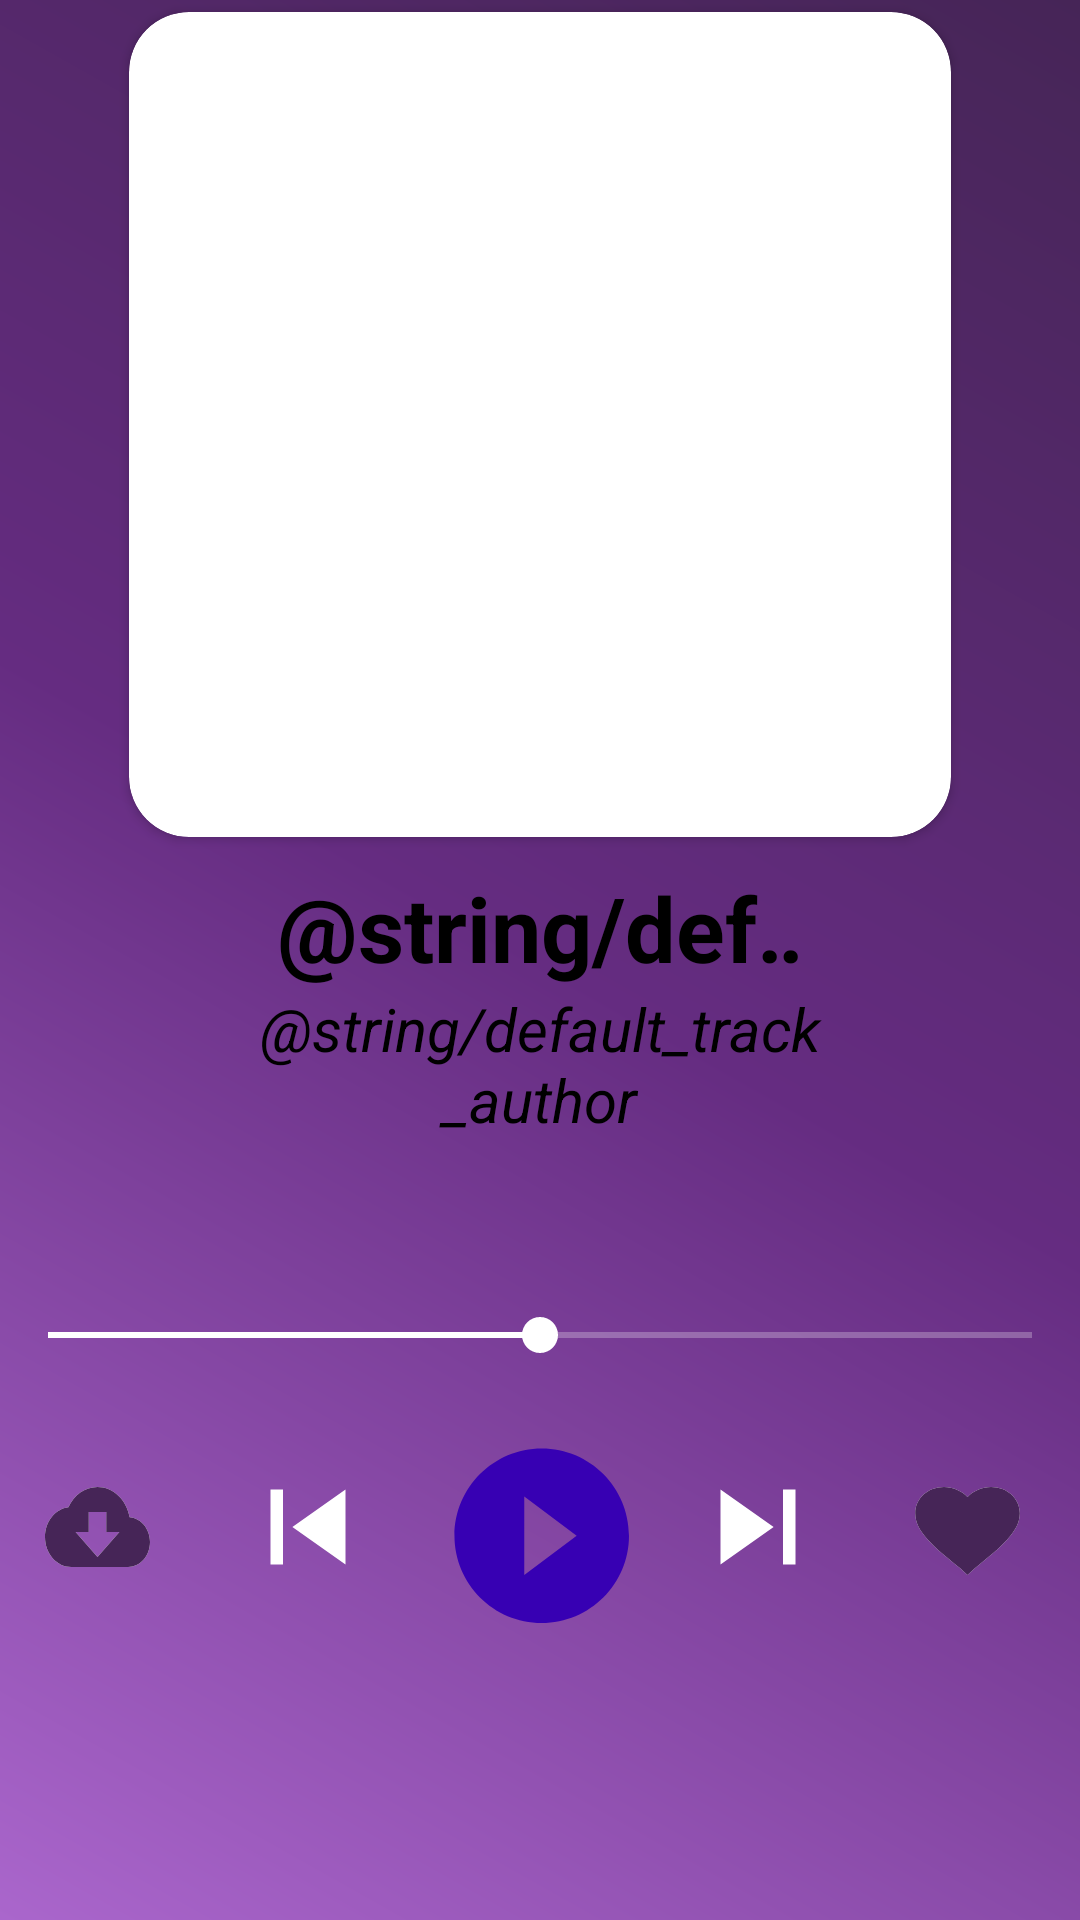

Here is an Android app screen rendered from its layout file. Give the layout XML and the strings, colors and styles it references.
<!-- AndroidManifest.xml: application theme AppTheme -->
<!-- res/layout/fragment_song_view.xml -->
<?xml version="1.0" encoding="utf-8"?>
<androidx.constraintlayout.widget.ConstraintLayout xmlns:android="http://schemas.android.com/apk/res/android"
    xmlns:app="http://schemas.android.com/apk/res-auto"
    xmlns:tools="http://schemas.android.com/tools"
    android:orientation="vertical"
    android:layout_width="match_parent"
    android:layout_height="match_parent"
    android:gravity="center">

    <androidx.constraintlayout.widget.ConstraintLayout
        android:id="@+id/song_view"
        android:layout_width="match_parent"
        android:layout_height="match_parent"
        android:background="@drawable/gradient_bg"
        android:orientation="vertical"
        app:layout_constraintBottom_toBottomOf="parent"
        app:layout_constraintEnd_toEndOf="parent"
        app:layout_constraintHorizontal_bias="0.0"
        app:layout_constraintStart_toStartOf="parent">

        <androidx.cardview.widget.CardView
            android:layout_width="274dp"
            android:layout_height="275dp"
            android:layout_marginStart="100dp"
            android:layout_marginEnd="100dp"
            android:layout_marginBottom="8dp"
            android:elevation="10dp"
            app:cardCornerRadius="20dp"
            app:layout_constraintBottom_toTopOf="@+id/dynamic_title"
            app:layout_constraintEnd_toEndOf="parent"
            app:layout_constraintStart_toStartOf="parent"
            app:layout_constraintTop_toTopOf="parent"
            app:layout_constraintVertical_bias="0.69">

            <ImageView
                android:id="@+id/track_img"
                android:layout_width="match_parent"
                android:layout_height="match_parent"
                android:layout_marginStart="0dp"
                android:layout_marginTop="0dp"
                android:background="@drawable/button_background_trans"
                android:scaleType="centerCrop"
                tools:ignore="ContentDescription" />
        </androidx.cardview.widget.CardView>

        <TextView
            android:id="@+id/dynamic_title"
            android:layout_width="189dp"
            android:layout_height="wrap_content"
            android:layout_marginStart="100dp"
            android:layout_marginEnd="100dp"
            android:ellipsize="marquee"
            android:fadingEdge="horizontal"
            android:marqueeRepeatLimit="marquee_forever"
            android:maxWidth="200dp"
            android:scrollHorizontally="true"
            android:singleLine="true"
            android:text="@string/default_track_title"
            android:textAlignment="center"
            android:textColor="@android:color/black"
            android:textSize="30sp"
            android:textStyle="bold"
            app:layout_constraintBottom_toTopOf="@+id/dynamic_artist"
            app:layout_constraintEnd_toEndOf="parent"
            app:layout_constraintStart_toStartOf="parent" />

        <TextView
            android:id="@+id/dynamic_artist"
            android:layout_width="189dp"
            android:layout_height="wrap_content"
            android:layout_marginStart="100dp"
            android:layout_marginEnd="100dp"
            android:layout_marginBottom="56dp"
            android:text="@string/default_track_author"
            android:textAlignment="center"
            android:textColor="@android:color/black"
            android:textSize="20dp"
            android:textStyle="italic"
            app:layout_constraintBottom_toTopOf="@+id/dynamic_seekBar"
            app:layout_constraintEnd_toEndOf="parent"
            app:layout_constraintStart_toStartOf="parent" />

        <SeekBar
            android:id="@+id/dynamic_seekBar"
            style="@style/Widget.AppCompat.SeekBar"
            android:layout_width="match_parent"
            android:layout_height="wrap_content"
            android:layout_marginBottom="20dp"
            android:backgroundTint="@color/colorWhite"
            android:indeterminate="false"
            android:progress="50"
            android:progressBackgroundTint="@color/colorWhite"
            android:progressTint="@color/colorWhite"
            android:scrollbarSize="100dp"
            android:secondaryProgressTint="@color/colorPrimary"
            android:thumbTint="@color/colorWhite"
            app:layout_constraintBottom_toTopOf="@+id/linearLayout5"
            app:layout_constraintEnd_toEndOf="parent"
            app:layout_constraintStart_toStartOf="parent" />

        <LinearLayout
            android:id="@+id/linearLayout5"
            android:layout_width="match_parent"
            android:layout_height="wrap_content"
            android:layout_marginBottom="96dp"
            android:layout_weight="2"
            android:gravity="center"
            android:orientation="horizontal"
            app:layout_constraintBottom_toBottomOf="parent"
            app:layout_constraintEnd_toEndOf="parent"
            app:layout_constraintHorizontal_bias="1.0"
            app:layout_constraintStart_toStartOf="parent">

            <RelativeLayout
                android:layout_width="wrap_content"
                android:layout_height="wrap_content"
                android:layout_marginEnd="20dp">
                <Button
                    android:id="@+id/download_unfill"
                    android:layout_width="35dp"
                    android:layout_height="40dp"
                    android:background="@drawable/ic_cloud_download_black_unfill"
                    />
                <Button
                    android:id="@+id/download_fill"
                    android:layout_width="35dp"
                    android:layout_height="40dp"
                    android:background="@drawable/ic_cloud_download_black_24dp"
                    />

            </RelativeLayout>
            <ImageButton
                android:id="@+id/dynamic_backward_btn"
                android:layout_width="65dp"
                android:layout_height="65dp"
                android:layout_marginEnd="10dp"
                android:background="@android:color/transparent"
                android:src="@drawable/ic_skip_previous_black_24dp" />

            <ImageButton
                android:id="@+id/dynamic_play_btn"
                android:layout_width="65dp"
                android:layout_height="65dp"
                android:background="@android:color/transparent"
                android:src="@drawable/ic_play_circle_filled_black_24dp" />

            <ImageButton
                android:id="@+id/dynamic_forward_btn"
                android:layout_width="65dp"
                android:layout_height="65dp"
                android:layout_marginStart="10dp"
                android:background="@android:color/transparent"
                android:src="@drawable/ic_skip_next_black_24dp" />
            <RelativeLayout
                android:layout_width="wrap_content"
                android:layout_height="wrap_content"
                android:layout_marginStart="20dp">
                <Button
                    android:id="@+id/like_unfill"
                    android:layout_width="35dp"
                    android:layout_height="40dp"
                    android:layout_marginBottom="15dp"
                    android:layout_marginTop="15dp"
                    android:layout_marginEnd="5dp"
                    android:background="@drawable/ic_noun_like_unfill" />

                <Button
                    android:id="@+id/like_fill"
                    android:layout_width="35dp"
                    android:layout_height="40dp"
                    android:layout_marginBottom="15dp"
                    android:layout_marginTop="15dp"
                    android:layout_marginEnd="5dp"
                    android:background="@drawable/ic_noun_like_837116" />
            </RelativeLayout>

        </LinearLayout>

    </androidx.constraintlayout.widget.ConstraintLayout>


</androidx.constraintlayout.widget.ConstraintLayout>
<!-- resources referenced by this layout -->
<resources>
  <color name="colorPrimary">#aa66cc</color>
  <color name="colorWhite">#FFF</color>
  <!-- drawable gradient_bg (drawable-v24) -->
  <?xml version="1.0" encoding="UTF-8"?>
  <shape xmlns:android="http://schemas.android.com/apk/res/android"
      xmlns:tools="http://schemas.android.com/tools"
      android:shape="rectangle" >
  
      <gradient
          android:angle="45"
          android:endColor="@color/colorPrimaryDark"
          android:centerColor="#652C81"
          android:startColor="@color/colorPrimary"
          android:type="linear"
          tools:ignore="PrivateResource" />
  
  
  
  </shape>
  <!-- drawable ic_cloud_download_black_unfill (drawable) -->
  <vector android:height="24dp" android:tint="@color/colorWhite"
      android:viewportHeight="24.0" android:viewportWidth="24.0"
      android:width="24dp" xmlns:android="http://schemas.android.com/apk/res/android">
      <path android:fillColor="#FF000000" android:pathData="M19.35,10.04C18.67,6.59 15.64,4 12,4 9.11,4 6.6,5.64 5.35,8.04 2.34,8.36 0,10.91 0,14c0,3.31 2.69,6 6,6h13c2.76,0 5,-2.24 5,-5 0,-2.64 -2.05,-4.78 -4.65,-4.96zM17,13l-5,5 -5,-5h3V9h4v4h3z"/>
  </vector>
  <!-- drawable ic_noun_like_837116 (drawable) -->
  <vector android:height="31.25dp" android:viewportHeight="640"
      android:viewportWidth="512" android:width="25dp" xmlns:android="http://schemas.android.com/apk/res/android">
      <path android:fillColor="@color/colorPrimaryDark" android:pathData="M256,575.6l-35.7,-35.7C87.7,422.6 1,343.5 1,246.6c0,-79.1 61.2,-140.3 140.3,-140.3c43.4,0 86.7,20.4 114.8,53.6c28,-33.2 71.4,-53.6 114.8,-53.6c79,0 140.3,61.2 140.3,140.3c0,96.9 -86.7,175.9 -219.3,293.2L256,575.6z"/>
  </vector>
  <!-- drawable ic_noun_like_unfill (drawable) -->
  <vector android:height="31.25dp" android:viewportHeight="640"
      android:viewportWidth="512" android:width="25dp" xmlns:android="http://schemas.android.com/apk/res/android">
      <path android:fillColor="@color/colorWhite" android:pathData="M256,575.6l-35.7,-35.7C87.7,422.6 1,343.5 1,246.6c0,-79.1 61.2,-140.3 140.3,-140.3c43.4,0 86.7,20.4 114.8,53.6c28,-33.2 71.4,-53.6 114.8,-53.6c79,0 140.3,61.2 140.3,140.3c0,96.9 -86.7,175.9 -219.3,293.2L256,575.6z"/>
  </vector>
  <!-- drawable ic_play_circle_filled_black_24dp (drawable) -->
  <vector android:height="64dp" android:tint="#3700B3"
      android:viewportHeight="22.0" android:viewportWidth="22.0"
      android:width="64dp" xmlns:android="http://schemas.android.com/apk/res/android">
      <path android:fillColor="#3700B3" android:pathData="M12,2C6.48,2 2,6.48 2,12s4.48,10 10,10 10,-4.48 10,-10S17.52,2 12,2zM10,16.5v-9l6,4.5 -6,4.5z"/>
  </vector>
  <!-- drawable ic_skip_next_black_24dp (drawable) -->
  <vector android:height="50dp" android:tint="#ffffff"
      android:viewportHeight="24.0" android:viewportWidth="24.0"
      android:width="50dp" xmlns:android="http://schemas.android.com/apk/res/android">
      <path android:fillColor="#ffffff" android:pathData="M6,18l8.5,-6L6,6v12zM16,6v12h2V6h-2z"/>
  </vector>
  <!-- drawable ic_skip_previous_black_24dp (drawable) -->
  <vector android:height="50dp" android:tint="#ffffff"
      android:viewportHeight="24.0" android:viewportWidth="24.0"
      android:width="50dp" xmlns:android="http://schemas.android.com/apk/res/android">
      <path android:fillColor="#ffffff" android:pathData="M6,6h2v12L6,18zM9.5,12l8.5,6L18,6z"/>
  </vector>
  <style name="AppTheme" parent="Theme.AppCompat.Light.NoActionBar">
  
          
          <item name="colorPrimary">#AA66CC</item>
          <item name="colorPrimaryDark">#673AB7</item>
          <item name="colorAccent">@color/ic_launcher_background</item>
      </style>
  <color name="colorPrimaryDark">#462557</color>
  <color name="ic_launcher_background">#D5D4DC</color>
</resources>
